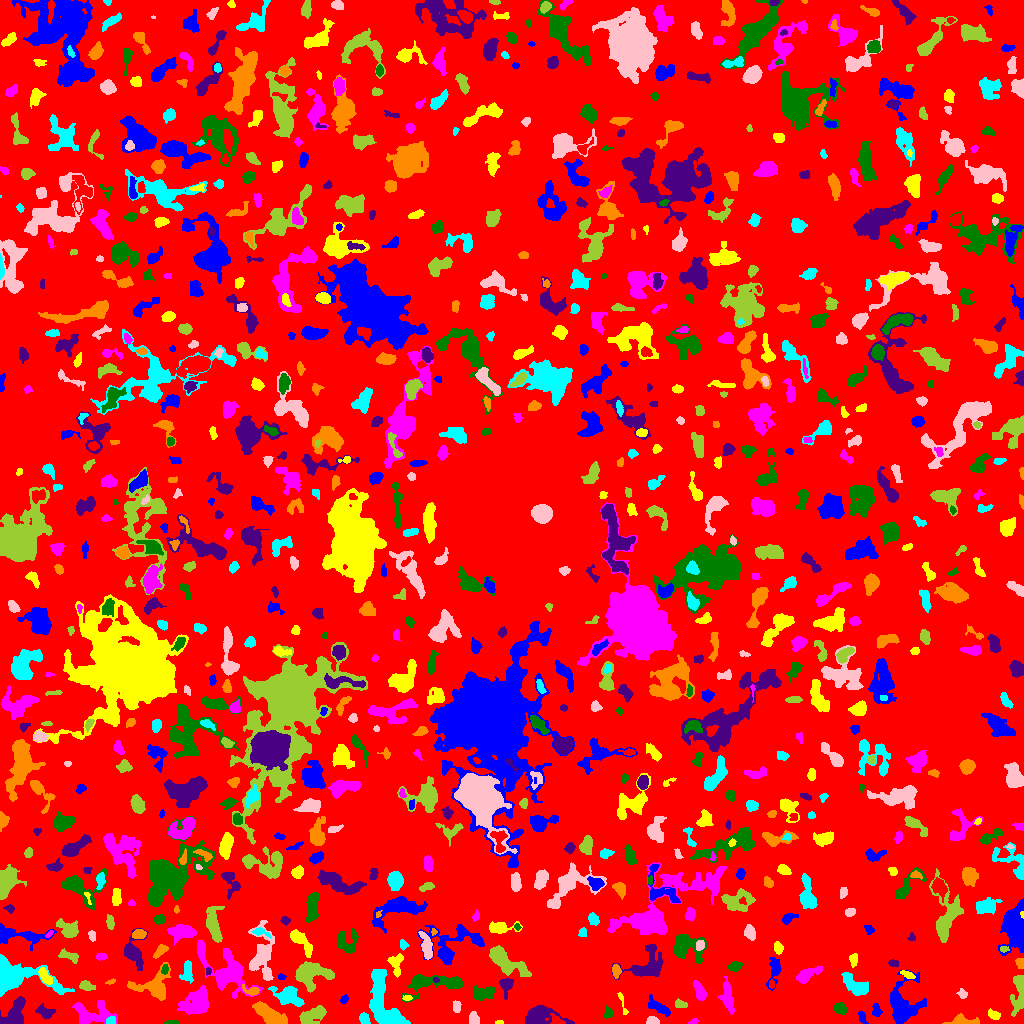

Source data for this figure (header and first rows):
ID, X, Y, A, B, theta, total_flux, mu_max, mu_median, mu_mean, R_fwhm, R_e, R10, R90, x_start, x_end, y_start, y_end, area, greylevel
0, 508, 512.5, 298.2, 296.9, 0.8565, 937768, 10.0, 1.0, 1.254, 44.76, 217.1, 82.75, 359.2, 0, 1023, 0, 1023, 747732, 1.254
1, 862.2, 5.914, 3.69, 1.755, -1.198, 187.0, 5.0, 2.0, 2.125, 2.932, 3.038, 1.128, 4.618, 858, 868, 0, 12, 88, 5.125
2, 499.5, 0.9677, 1.982, 0.9327, 0.0, 62.0, 4.0, 2.0, 1.879, 2.523, 1.693, 0.5642, 2.585, 495, 503, 0, 3, 33, 5.879
3, 693.3, 1.753, 2.65, 1.127, 0.3836, 73.0, 3.0, 2.0, 1.49, 2.932, 2.111, 0.7979, 3.141, 688, 698, 0, 5, 49, 5.49
4, 172.4, 0.7903, 3.651, 0.7829, 0.01854, 62.0, 3.0, 1.0, 1.127, 2.523, 2.111, 0.7979, 3.29, 164, 179, 0, 3, 55, 5.127
5, 539.5, 6.048, 9.828, 4.484, 0.007259, 1947, 11.0, 3.0, 3.918, 6.283, 6.155, 2.394, 10.51, 525, 574, 0, 18, 497, 6.918
6, 962, 2.277, 7.315, 2.2, -0.0127, 668.0, 8.0, 3.0, 3.374, 4.951, 4.184, 1.693, 6.817, 942, 979, 0, 10, 198, 6.374
7, 110.4, 2.709, 2.136, 1.732, 0.9036, 223.0, 9.0, 2.0, 3.097, 2.326, 2.185, 0.7979, 3.868, 106, 115, 0, 7, 72, 11.1
8, 652.2, 2.428, 3.002, 1.83, -0.1132, 313.0, 6.0, 4.0, 3.366, 4.26, 2.985, 1.262, 4.478, 646, 659, 0, 7, 93, 7.366
9, 310.9, 7.427, 6.988, 3.218, 0.4732, 1313, 12.0, 3.0, 3.85, 5.262, 5.232, 1.954, 8.649, 299, 326, 0, 18, 341, 7.85
10, 426.3, 17.27, 5.278, 4.252, 1.283, 1579, 13.0, 4.0, 5.045, 5.202, 5.14, 1.954, 8.667, 414, 435, 0, 27, 313, 7.045
11, 876.6, 12.67, 3.326, 2.289, -1.328, 285.0, 5.0, 3.0, 2.689, 4.26, 3.29, 1.262, 5.046, 872, 882, 7, 20, 106, 5.689
12, 993.9, 8.514, 3.228, 2.044, -0.4426, 321.0, 6.0, 3.0, 3.057, 4.478, 3.29, 1.262, 5.109, 988, 1000, 4, 15, 105, 7.057
13, 196.3, 21.51, 7.722, 5.457, 0.6966, 3562, 13.0, 6.0, 5.987, 8.63, 7.777, 3.038, 12.1, 177, 208, 9, 38, 595, 7.987
14, 840.2, 14.87, 3.053, 2.41, -0.5499, 542.0, 9.0, 4.0, 3.956, 4.297, 3.478, 1.382, 5.528, 833, 847, 9, 21, 137, 6.956
15, 45.25, 10.85, 4.108, 2.582, -0.4363, 477.0, 7.0, 2.0, 2.726, 4.184, 3.827, 1.493, 6.232, 35, 55, 4, 20, 175, 6.726
16, 269.3, 8.779, 9.013, 3.263, -0.5606, 1913, 8.0, 4.0, 4.223, 9.373, 6.817, 2.764, 10.39, 252, 287, 0, 22, 453, 7.223
17, 364.1, 4.438, 2.906, 2.108, -1.168, 496.0, 10.0, 5.0, 4.593, 4.26, 3.141, 1.262, 4.853, 359, 370, 0, 11, 108, 7.593
18, 473.9, 4.128, 2.995, 2.418, -1.228, 547.0, 9.0, 4.0, 4.558, 4.26, 3.338, 1.382, 5.232, 469, 479, 0, 12, 120, 7.558
19, 1018, 32.12, 11.17, 3.183, 1.472, 1742, 11.0, 4.0, 4.695, 5.836, 6.024, 2.326, 9.591, 1010, 1023, 7, 48, 371, 6.695
20, 135, 6.906, 4.832, 3.376, 0.6128, 1048, 9.0, 4.0, 4.126, 5.585, 4.951, 1.954, 7.736, 126, 145, 0, 16, 254, 7.126
21, 658.5, 16.2, 7.282, 2.296, -0.5532, 754.0, 7.0, 3.0, 3.381, 5.89, 4.687, 1.954, 7.313, 648, 670, 7, 29, 223, 6.381
22, 622.6, 20.07, 7.711, 1.225, -1.289, 138.0, 3.0, 1.0, 1.605, 3.656, 2.985, 1.128, 4.754, 617, 628, 9, 31, 86, 4.605
23, 91.09, 8.544, 10.18, 5.439, -0.006665, 1521, 10.0, 3.0, 2.859, 5.202, 6.723, 2.326, 10.93, 72, 117, 0, 23, 532, 5.859
24, 608.1, 10.21, 2.847, 2.242, 1.559, 180.0, 4.0, 2.0, 1.957, 4.297, 3.038, 1.128, 4.787, 604, 613, 5, 18, 92, 4.957
25, 14.97, 10.81, 8.554, 4.234, 1.078, 1302, 7.0, 3.0, 3.085, 6.933, 6.555, 2.523, 10.17, 0, 25, 0, 27, 422, 6.085
26, 153.3, 37.7, 9.43, 6.636, 0.2915, 2083, 12.0, 3.0, 3.648, 5.698, 6.77, 2.394, 11.59, 127, 170, 23, 61, 571, 6.648
27, 383, 19.04, 16.74, 6.3, -1.293, 5874, 17.0, 6.0, 5.957, 7.001, 9.657, 3.478, 15.39, 369, 410, 0, 54, 986, 7.957
28, 456.8, 17.09, 2.814, 1.642, 1.468, 128.0, 4.0, 1.0, 1.391, 3.478, 2.646, 0.9772, 4.297, 453, 461, 11, 23, 92, 5.391
29, 680.9, 18.97, 2.615, 1.807, -0.2363, 117.0, 3.0, 1.0, 1.245, 3.568, 2.764, 0.9772, 4.184, 675, 687, 16, 25, 94, 5.245
30, 934.1, 26.83, 3.112, 2.121, -1.516, 361.0, 6.0, 3.0, 3.406, 4.583, 3.29, 1.382, 5.109, 930, 938, 20, 33, 106, 6.406
31, 343.7, 23.22, 1.836, 1.564, 0.7201, 77.0, 4.0, 1.0, 1.222, 2.585, 2.034, 0.5642, 3.432, 340, 348, 20, 29, 63, 5.222
32, 407.2, 25.55, 2.385, 1.372, 0.09355, 102.0, 4.0, 2.0, 2.0, 3.338, 2.257, 0.7979, 3.523, 402, 412, 23, 28, 51, 6.0
33, 727.4, 27.4, 8.448, 2.766, -1.406, 701.0, 6.0, 2.0, 2.298, 6.077, 5.557, 2.111, 8.575, 717, 734, 9, 47, 305, 5.298
34, 483.7, 29.51, 5.686, 3.075, 0.1039, 601.0, 7.0, 2.0, 2.329, 4.26, 4.754, 1.784, 7.777, 473, 495, 23, 38, 258, 5.329
35, 506, 39.54, 3.662, 2.92, 1.317, 499.0, 9.0, 2.0, 2.819, 3.478, 3.385, 1.262, 5.836, 499, 513, 24, 45, 177, 6.819
36, 251.7, 32.64, 4.515, 2.186, -0.2108, 276.0, 5.0, 2.0, 2.359, 3.785, 3.29, 1.262, 5.202, 242, 259, 28, 39, 117, 7.359
37, 288.4, 27.52, 6.707, 4.068, -0.3769, 2073, 15.0, 4.0, 4.983, 5.382, 5.809, 2.185, 9.69, 268, 304, 17, 37, 416, 7.983
38, 962.4, 29.26, 2.444, 2, -0.7833, 182.0, 4.0, 2.0, 2.304, 4.184, 2.706, 1.128, 4.222, 956, 967, 25, 35, 79, 5.304
39, 86.04, 37.4, 4.038, 2.114, -0.2019, 361.0, 5.0, 3.0, 2.777, 4.652, 3.568, 1.493, 5.557, 79, 95, 33, 43, 130, 5.777
40, 771.5, 39.44, 2.2, 1.344, 1.571, 54.0, 2.0, 1.0, 1.08, 3.656, 2.111, 0.7979, 3.385, 769, 774, 35, 44, 50, 6.08
41, 901.2, 18.79, 10.37, 7.829, -1.499, 2562, 14.0, 3.0, 3.171, 4.951, 7.878, 2.646, 13.2, 890, 926, 0, 53, 808, 6.171
42, 44.83, 47.46, 4.768, 2.135, -1.007, 590.0, 7.0, 4.0, 3.734, 5.14, 4.068, 1.596, 6.18, 38, 52, 39, 56, 158, 8.734
43, 699.7, 31.42, 4.995, 2.298, -1.156, 662.0, 9.0, 3.0, 3.54, 3.568, 4.146, 1.493, 6.58, 693, 707, 23, 43, 187, 6.54
44, 432, 40.6, 16.51, 4.231, 0.0585, 2205, 9.0, 3.0, 3.511, 7.797, 7.313, 2.877, 11.81, 401, 463, 21, 49, 628, 6.511
45, 435.6, 43.84, 1.436, 1.051, -0.2944, 57.0, 4.0, 2.0, 1.727, 2.326, 1.596, 0.5642, 2.459, 433, 439, 41, 46, 33, 10.73
46, 110.6, 41.65, 2.699, 1.119, 0.3287, 81.0, 3.0, 2.0, 1.841, 3.038, 2.185, 0.7979, 3.29, 105, 115, 39, 45, 44, 5.841
47, 187.2, 53.43, 5.806, 2.762, 1.449, 473.0, 6.0, 2.0, 2.413, 4.886, 3.989, 1.493, 6.628, 179, 193, 40, 63, 196, 6.413
48, 266.8, 49.45, 3.092, 1.581, -1.369, 95.0, 3.0, 1.0, 1.319, 3.09, 2.646, 0.9772, 4.107, 264, 271, 44, 55, 72, 6.319
49, 309.1, 48.99, 8.197, 6.141, 0.01449, 2133, 11.0, 3.0, 3.446, 5.614, 7.399, 2.706, 11.98, 295, 334, 31, 62, 619, 6.446
50, 354.8, 49.3, 2.853, 2.05, 0.5675, 297.0, 6.0, 3.0, 2.941, 4.26, 3.09, 1.262, 4.82, 349, 360, 45, 55, 101, 5.941
51, 281, 46.45, 1.957, 1.11, 0.07679, 38.0, 3.0, 1.0, 0.8261, 1.693, 1.596, 0.5642, 2.706, 278, 286, 44, 50, 46, 5.826
52, 906.7, 49.2, 3.515, 1.351, -0.4332, 117.0, 3.0, 1.0, 1.3, 3.29, 2.585, 0.9772, 4.222, 900, 915, 45, 53, 90, 6.3
53, 226.6, 52.43, 15.48, 8.047, -0.7136, 4642, 13.0, 3.0, 4.359, 7.979, 9.657, 3.478, 16.17, 197, 263, 25, 83, 1065, 6.359
54, 164.9, 54.15, 2.578, 1.593, 1.366, 284.0, 8.0, 5.0, 4.369, 3.523, 2.585, 0.9772, 3.949, 161, 168, 49, 59, 65, 10.37
55, 208.2, 52.52, 2.062, 1.291, 1.326, 67.0, 4.0, 1.0, 1.558, 2.585, 1.954, 0.5642, 3.141, 206, 211, 48, 56, 43, 6.558
56, 616, 52.5, 2.987, 1.812, -1.532, 238.0, 5.0, 2.0, 2.267, 3.827, 2.932, 1.128, 4.652, 612, 621, 45, 59, 105, 7.267
57, 854.8, 37.62, 7.157, 3.507, -0.6275, 983.0, 8.0, 2.0, 2.657, 5.726, 5.557, 2.111, 9.253, 841, 868, 28, 51, 370, 5.657
58, 261.4, 70.1, 12.22, 5.529, 1.452, 1558, 7.0, 2.0, 2.477, 6.956, 6.817, 2.646, 12.06, 248, 274, 43, 103, 629, 5.477
59, 505.9, 62.04, 11.75, 3.998, -0.5907, 2574, 11.0, 4.0, 4.348, 7.59, 7.247, 2.764, 11.73, 489, 531, 47, 78, 592, 7.348
... 891 more rows
